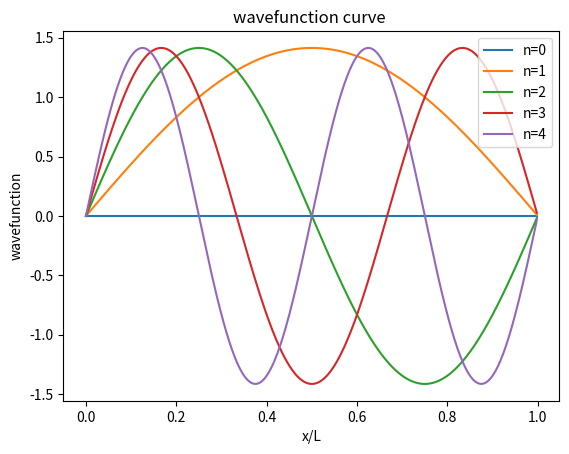

Source code (Python):
# Import necessary libraries for plotting and numerical operations.
import matplotlib.pyplot as plt
import numpy as np
from numpy import exp
from numpy import pi

# Define quantum numbers 'n' to be plotted.
number = np.arange(0,5,1)

# Loop through each quantum number.
for n in number:
  radius = []
  wavefunction =[]
  # Calculate wavefunction 'y' for positions 'r' from 0 to 1.
  for r in np.arange(0,1,0.002):
    # Formula for a particle in a 1D box (L=1).
    y =(np.sqrt(2/1)*np.sin(n*np.pi*r))
    radius.append(r)
    wavefunction.append(y)
  # Plot the wavefunction for current 'n' with a label for the legend.
  plt.plot(radius,wavefunction, label=f'n={n}')

# Set plot title and axis labels.
plt.title("wavefunction curve ")
plt.xlabel("x/L")
plt.ylabel("wavefunction")
# Display the legend to identify each curve.
plt.legend(loc='upper right')
# Show the plot.
plt.show()
